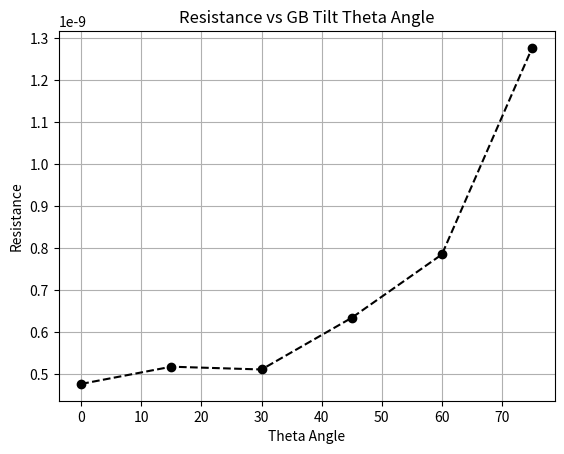

Recreate this plot in Python.
import matplotlib.pyplot as plt

# Data
theta_angle = [0, 15, 30, 45, 60, 75]
resistance = [4.760895712670932e-10, 5.17110760479262e-10, 5.104661897101203e-10, 6.335612711254261e-10, 7.844436841757302e-10, 1.276142387997209e-09] # step function data

# Plot
plt.plot(theta_angle, resistance, marker='o', linestyle='--', color='black')
plt.xlabel('Theta Angle')
plt.ylabel('Resistance')
plt.title('Resistance vs GB Tilt Theta Angle')
plt.grid(True)
plt.savefig(f"Tilt_v_Resist_STEP_FUNCTION.png", bbox_inches='tight')
plt.show()
